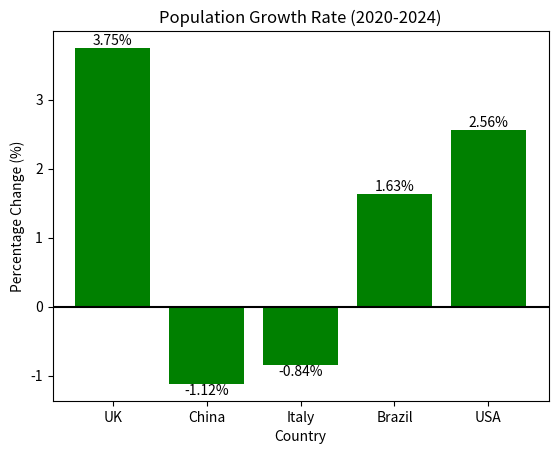

The matplotlib source for this figure:
import matplotlib.pyplot as plt

# 1. Define the dataset
countries = ['UK', 'China', 'Italy', 'Brazil', 'USA']
pop_2020 = [66.7, 1426, 59.4, 208.6, 331.6]
pop_2024 = [69.2, 1410, 58.9, 212.0, 340.1]

# 2. Calculate percentage change for each country
percent_changes = []
for i in range(len(countries)):
    change = ((pop_2024[i] - pop_2020[i]) / pop_2020[i]) * 100
    percent_changes.append(change)

# 3. Sort and print percentage change for each country
country_change_pairs = list(zip(countries, percent_changes))
country_change_pairs.sort(key=lambda x: x[1], reverse=True)
print("Percentage Population Change for Each Country")
for country, change in country_change_pairs:
    print(f"{country}: {change:.2f}%")

# 4. Identify countries with largest increase and decrease
max_increase_country = country_change_pairs[0][0]
max_decrease_country = country_change_pairs[-1][0]
print(f"\nCountry with the largest increase: {max_increase_country}")
print(f"Country with the largest decrease: {max_decrease_country}")

# 7. Create a bar chart
bars = plt.bar(countries, percent_changes, color='green')
plt.xlabel('Country')
plt.ylabel('Percentage Change (%)')
plt.title('Population Growth Rate (2020-2024)')
for bar in bars:
    height = bar.get_height()
    plt.text(bar.get_x() + bar.get_width()/2., height,
             f'{height:.2f}%',ha='center', va='bottom' if height >= 0 else 'top',)
plt.axhline(0, color='black')
plt.show()
